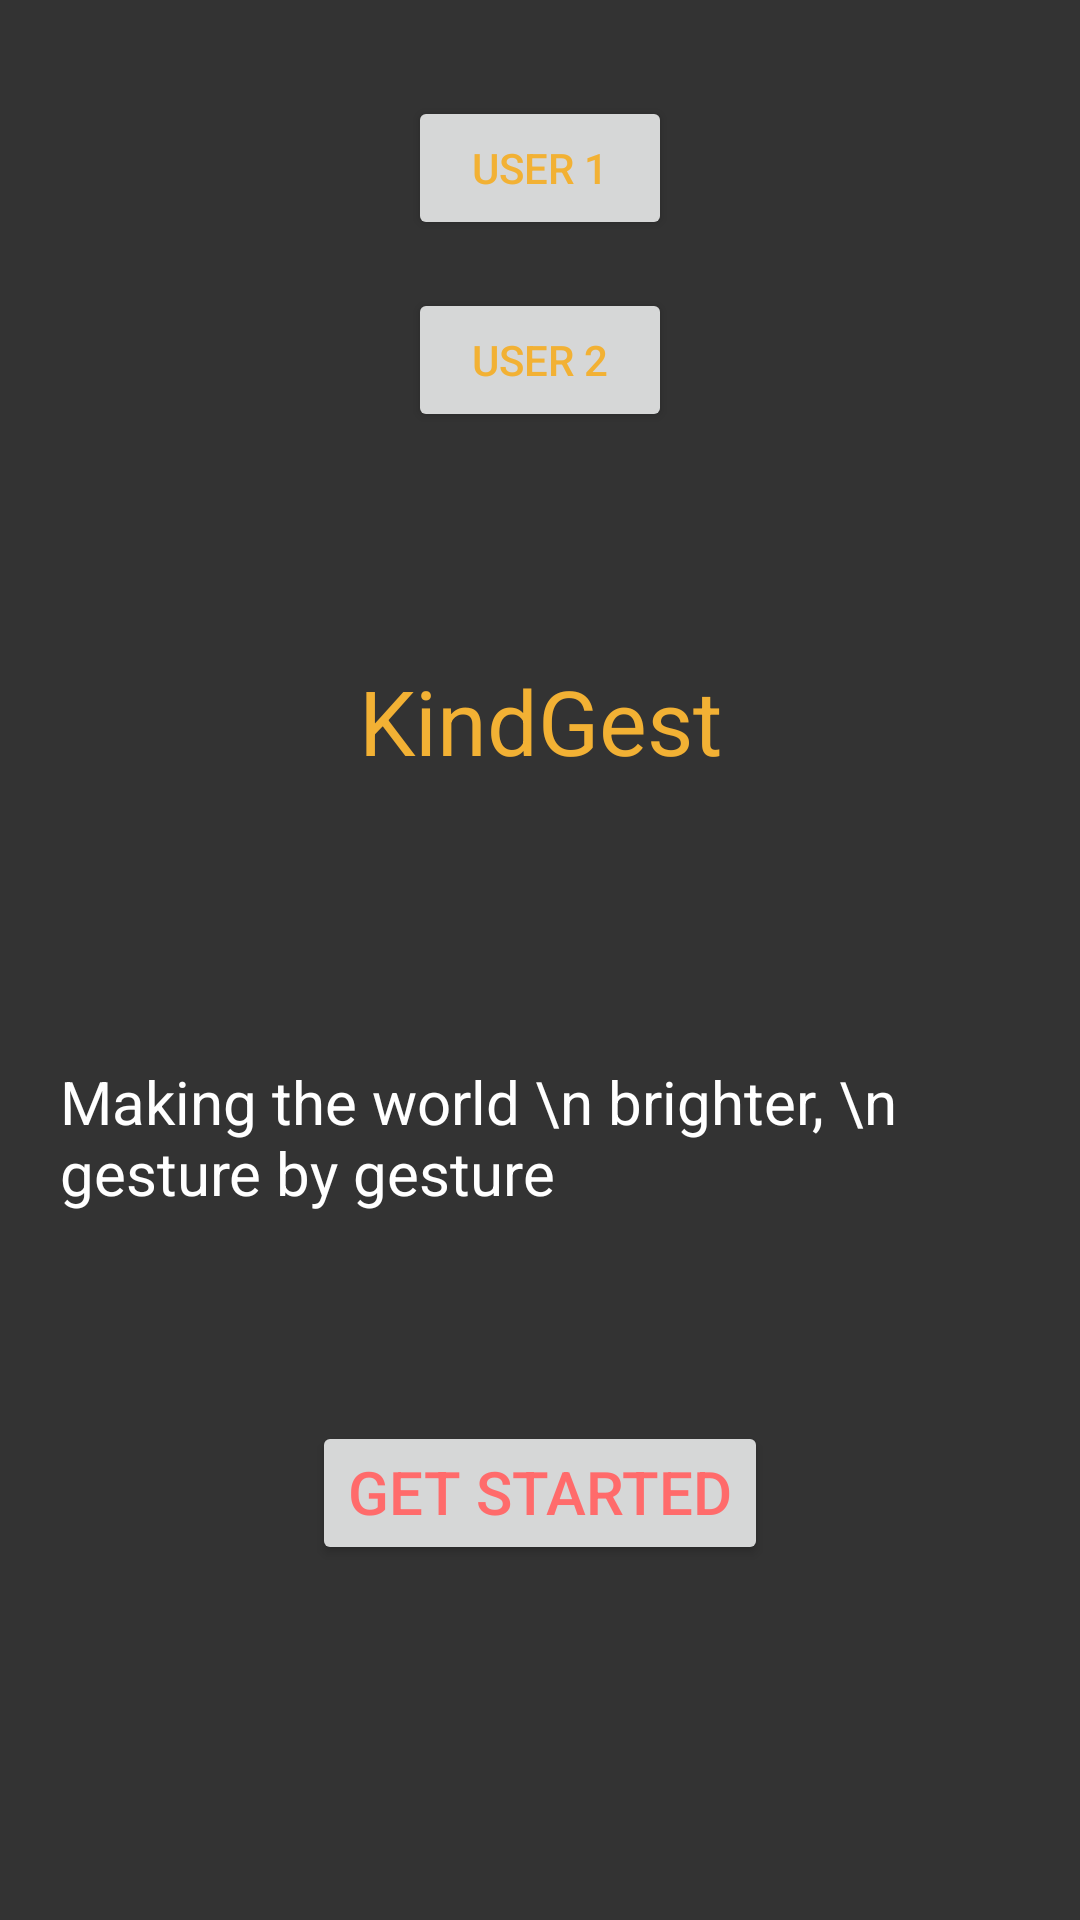

Produce the Android XML layout that renders to this screen, including the resource entries it uses.
<!-- AndroidManifest.xml: application theme Theme.KindGest -->
<!-- res/layout/activity_main.xml -->
<?xml version="1.0" encoding="utf-8"?>
<androidx.constraintlayout.widget.ConstraintLayout xmlns:android="http://schemas.android.com/apk/res/android"
    xmlns:app="http://schemas.android.com/apk/res-auto"
    xmlns:tools="http://schemas.android.com/tools"
    android:layout_width="match_parent"
    android:layout_height="match_parent"
    tools:context=".activities.MainActivity">

    <TextView
        android:layout_width="wrap_content"
        android:layout_height="wrap_content"
        android:text="KindGest"
        android:textColor="?android:attr/textColorPrimary"
        android:textSize="30sp"
        app:layout_constraintBottom_toBottomOf="parent"
        app:layout_constraintEnd_toEndOf="parent"
        app:layout_constraintHorizontal_bias="0.5"
        app:layout_constraintStart_toStartOf="parent"
        app:layout_constraintTop_toTopOf="parent"
        app:layout_constraintVertical_bias="0.367" />

    <TextView
        android:layout_width="wrap_content"
        android:layout_height="wrap_content"
        android:layout_alignParentBottom="true"
        android:text="Making the world \n brighter, \n gesture by gesture"
        android:textColor="@color/white"
        android:textSize="20sp"
        app:layout_constraintTop_toTopOf="parent"
        app:layout_constraintHorizontal_bias="0.5"
        app:layout_constraintVertical_bias="0.6"
        app:layout_constraintBottom_toBottomOf="parent"
        app:layout_constraintStart_toStartOf="parent"
        android:paddingLeft="20dp"
        />

    <Button
        android:id="@+id/gs_button"
        android:layout_width="wrap_content"
        android:layout_height="wrap_content"
        android:gravity="top"
        android:text="Get Started"
        android:textColor="@color/textRed"
        android:textSize="20sp"
        app:layout_constraintStart_toStartOf="parent"
        app:layout_constraintEnd_toEndOf="parent"
        app:layout_constraintTop_toTopOf="parent"
        app:layout_constraintBottom_toBottomOf="parent"
        app:layout_constraintVertical_bias="0.8"
        app:layout_constraintHorizontal_bias="0.5"
        app:strokeWidth="1dp"
        app:strokeColor="@color/black"
        />

    <RelativeLayout xmlns:android="http://schemas.android.com/apk/res/android"
        xmlns:tools="http://schemas.android.com/tools"
        android:layout_width="match_parent"
        android:layout_height="match_parent"
        android:paddingLeft="16dp"
        android:paddingTop="16dp"
        android:paddingRight="16dp"
        android:paddingBottom="16dp"
        tools:context=".MainActivity">

        <Button
            android:id="@+id/buttonUser1"
            android:layout_width="wrap_content"
            android:layout_height="wrap_content"
            android:text="User 1"
            android:layout_centerHorizontal="true"
            android:layout_marginTop="16dp"
            android:onClick="onUser1ButtonClick"
            app:strokeWidth="1dp"/>

        <Button
            android:id="@+id/buttonUser2"
            android:layout_width="wrap_content"
            android:layout_height="wrap_content"
            android:text="User 2"
            android:layout_below="@id/buttonUser1"
            android:layout_centerHorizontal="true"
            android:layout_marginTop="16dp"
            android:onClick="onUser2ButtonClick"
            app:strokeWidth="1dp"/>
    </RelativeLayout>


</androidx.constraintlayout.widget.ConstraintLayout>
<!-- resources referenced by this layout -->
<resources>
  <color name="black">#FF000000</color>
  <color name="textRed">#FF6B6B</color>
  <color name="white">#FFFFFFFF</color>
  <style name="Theme.KindGest" parent="Base.Theme.KindGest" />
  <style name="Base.Theme.KindGest" parent="Theme.Material3.DayNight.NoActionBar">
          
          <item name="colorPrimary">@color/backgroundBlack</item>
          <item name="android:windowBackground">@color/backgroundBlack</item>
          <item name="android:textColorPrimary">@color/textYellow</item>
  
      </style>
  <color name="backgroundBlack">#333333</color>
  <color name="textYellow">#F2B134</color>
</resources>
